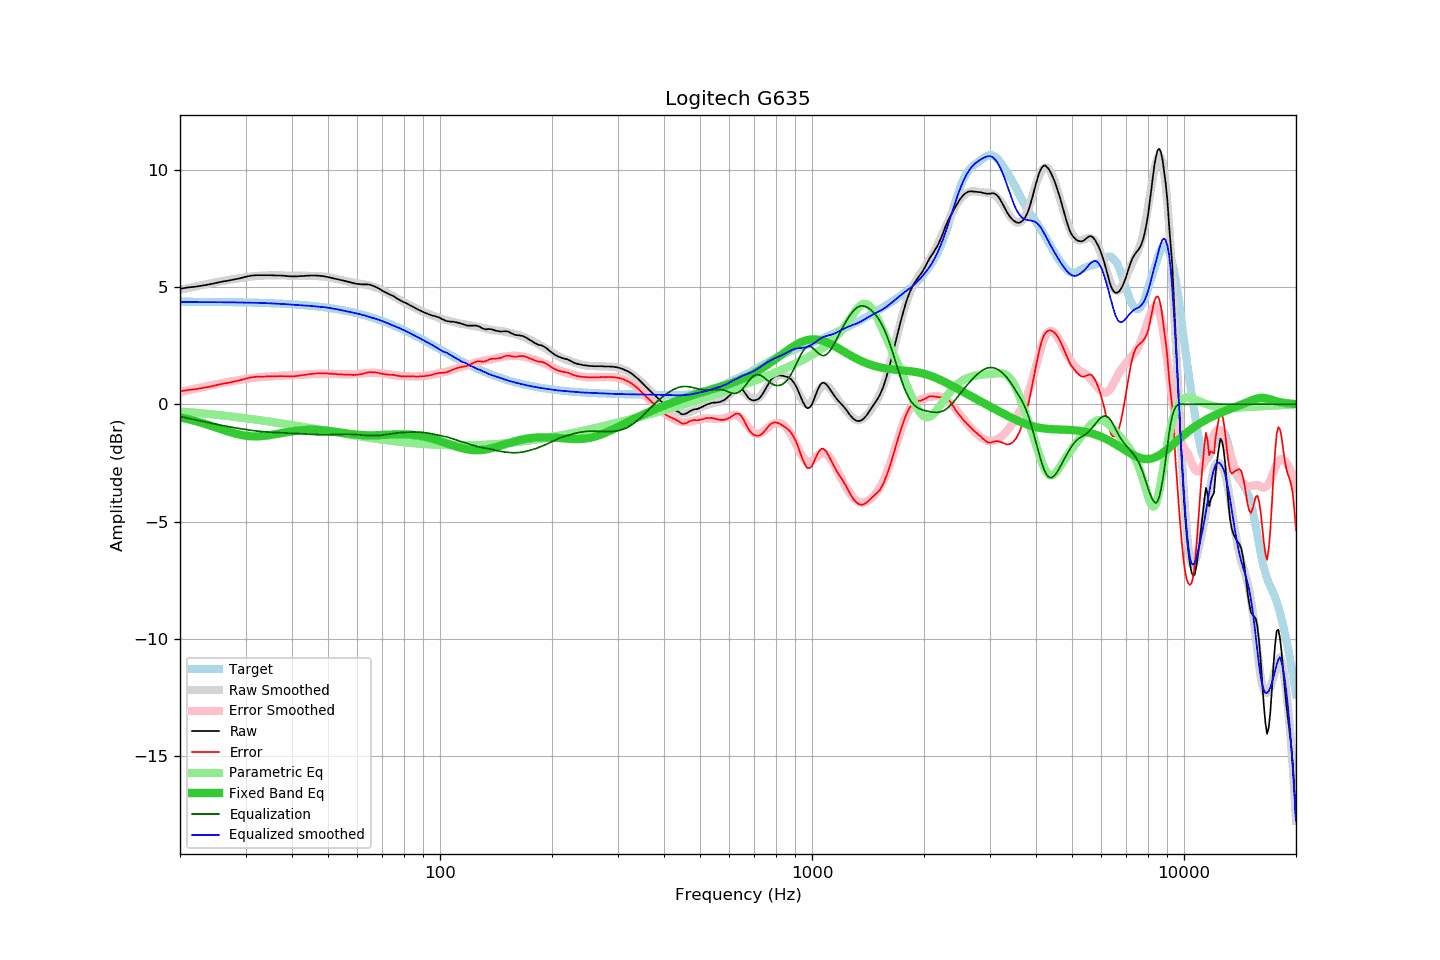

Data behind this chart, as committed beside it:
frequency, raw, error, smoothed, error_smoothed, equalization, parametric_eq, equalized_raw, equalized_smoothed, target
20, 4.92, 0.55, 4.87, 0.52, -0.52, -0.56, 4.40, 4.35, 4.37
21, 4.98, 0.61, 4.95, 0.59, -0.59, -0.64, 4.39, 4.36, 4.37
22, 5.01, 0.64, 5.02, 0.66, -0.66, -0.72, 4.35, 4.36, 4.37
23, 5.06, 0.69, 5.09, 0.73, -0.73, -0.80, 4.33, 4.35, 4.37
24, 5.11, 0.75, 5.15, 0.79, -0.79, -0.90, 4.32, 4.35, 4.36
25, 5.17, 0.81, 5.20, 0.85, -0.85, -0.99, 4.32, 4.35, 4.36
26, 5.23, 0.87, 5.25, 0.90, -0.90, -1.08, 4.33, 4.35, 4.36
27, 5.27, 0.92, 5.30, 0.95, -0.95, -1.16, 4.32, 4.35, 4.35
28, 5.32, 0.97, 5.34, 1.00, -1.00, -1.24, 4.32, 4.34, 4.35
29, 5.37, 1.02, 5.38, 1.04, -1.04, -1.30, 4.33, 4.34, 4.35
30, 5.43, 1.09, 5.41, 1.08, -1.08, -1.34, 4.35, 4.33, 4.34
31, 5.48, 1.15, 5.44, 1.11, -1.11, -1.36, 4.37, 4.33, 4.34
32, 5.50, 1.17, 5.46, 1.14, -1.14, -1.37, 4.36, 4.33, 4.33
33, 5.50, 1.18, 5.48, 1.16, -1.16, -1.36, 4.34, 4.32, 4.32
34, 5.50, 1.18, 5.49, 1.18, -1.18, -1.34, 4.32, 4.31, 4.32
35, 5.50, 1.19, 5.49, 1.19, -1.19, -1.31, 4.31, 4.30, 4.31
36, 5.49, 1.19, 5.50, 1.20, -1.20, -1.28, 4.29, 4.29, 4.30
37, 5.49, 1.20, 5.49, 1.21, -1.21, -1.24, 4.28, 4.28, 4.29
38, 5.48, 1.20, 5.49, 1.22, -1.22, -1.21, 4.26, 4.27, 4.28
39, 5.46, 1.19, 5.49, 1.23, -1.23, -1.18, 4.23, 4.26, 4.27
40, 5.45, 1.19, 5.48, 1.23, -1.23, -1.15, 4.22, 4.25, 4.26
41, 5.45, 1.20, 5.48, 1.24, -1.24, -1.13, 4.21, 4.24, 4.25
42, 5.46, 1.22, 5.48, 1.25, -1.25, -1.11, 4.21, 4.23, 4.24
43, 5.47, 1.25, 5.48, 1.26, -1.26, -1.10, 4.21, 4.22, 4.23
44, 5.48, 1.27, 5.48, 1.27, -1.27, -1.09, 4.21, 4.20, 4.21
45, 5.49, 1.29, 5.47, 1.28, -1.28, -1.09, 4.21, 4.19, 4.20
46, 5.49, 1.31, 5.47, 1.29, -1.29, -1.09, 4.20, 4.18, 4.18
47, 5.48, 1.32, 5.46, 1.30, -1.30, -1.10, 4.18, 4.16, 4.17
48, 5.47, 1.32, 5.45, 1.30, -1.30, -1.11, 4.17, 4.15, 4.15
49, 5.45, 1.32, 5.44, 1.30, -1.30, -1.12, 4.15, 4.13, 4.13
50, 5.42, 1.31, 5.42, 1.30, -1.30, -1.13, 4.12, 4.12, 4.11
51, 5.39, 1.30, 5.39, 1.30, -1.30, -1.15, 4.09, 4.09, 4.09
52, 5.36, 1.29, 5.36, 1.29, -1.29, -1.17, 4.07, 4.07, 4.07
53, 5.33, 1.28, 5.33, 1.29, -1.29, -1.19, 4.04, 4.05, 4.05
54, 5.30, 1.27, 5.30, 1.28, -1.28, -1.20, 4.02, 4.02, 4.03
55, 5.27, 1.27, 5.27, 1.28, -1.28, -1.22, 3.99, 3.99, 4.00
56, 5.24, 1.26, 5.24, 1.27, -1.27, -1.24, 3.97, 3.97, 3.98
57, 5.21, 1.26, 5.22, 1.28, -1.28, -1.26, 3.93, 3.94, 3.95
58, 5.18, 1.25, 5.20, 1.28, -1.28, -1.27, 3.90, 3.92, 3.93
59, 5.15, 1.25, 5.18, 1.29, -1.29, -1.29, 3.86, 3.89, 3.90
60, 5.13, 1.26, 5.16, 1.30, -1.30, -1.30, 3.83, 3.86, 3.87
61, 5.12, 1.28, 5.14, 1.31, -1.31, -1.31, 3.81, 3.84, 3.84
62, 5.11, 1.30, 5.12, 1.32, -1.32, -1.32, 3.79, 3.81, 3.81
63, 5.11, 1.33, 5.10, 1.33, -1.33, -1.32, 3.79, 3.78, 3.78
64, 5.11, 1.36, 5.08, 1.33, -1.33, -1.32, 3.78, 3.74, 3.75
65, 5.09, 1.37, 5.05, 1.34, -1.34, -1.32, 3.75, 3.71, 3.72
66, 5.05, 1.36, 5.02, 1.34, -1.34, -1.32, 3.71, 3.68, 3.69
67, 5.01, 1.36, 4.99, 1.34, -1.34, -1.32, 3.67, 3.65, 3.65
68, 4.96, 1.34, 4.95, 1.33, -1.33, -1.32, 3.63, 3.62, 3.62
69, 4.90, 1.32, 4.91, 1.33, -1.33, -1.31, 3.57, 3.58, 3.58
70, 4.84, 1.29, 4.86, 1.32, -1.32, -1.31, 3.53, 3.55, 3.55
71, 4.79, 1.28, 4.81, 1.30, -1.30, -1.30, 3.49, 3.51, 3.51
72, 4.74, 1.27, 4.76, 1.29, -1.29, -1.30, 3.45, 3.47, 3.47
73, 4.69, 1.26, 4.70, 1.27, -1.27, -1.29, 3.42, 3.43, 3.44
74, 4.65, 1.25, 4.65, 1.26, -1.26, -1.29, 3.39, 3.39, 3.40
75, 4.61, 1.25, 4.59, 1.24, -1.24, -1.28, 3.37, 3.35, 3.36
76, 4.55, 1.23, 4.54, 1.23, -1.23, -1.28, 3.32, 3.31, 3.32
77, 4.49, 1.21, 4.50, 1.22, -1.22, -1.28, 3.27, 3.28, 3.28
78, 4.44, 1.20, 4.45, 1.21, -1.21, -1.28, 3.23, 3.24, 3.24
79, 4.39, 1.19, 4.40, 1.20, -1.20, -1.28, 3.19, 3.20, 3.20
... 553 more rows
